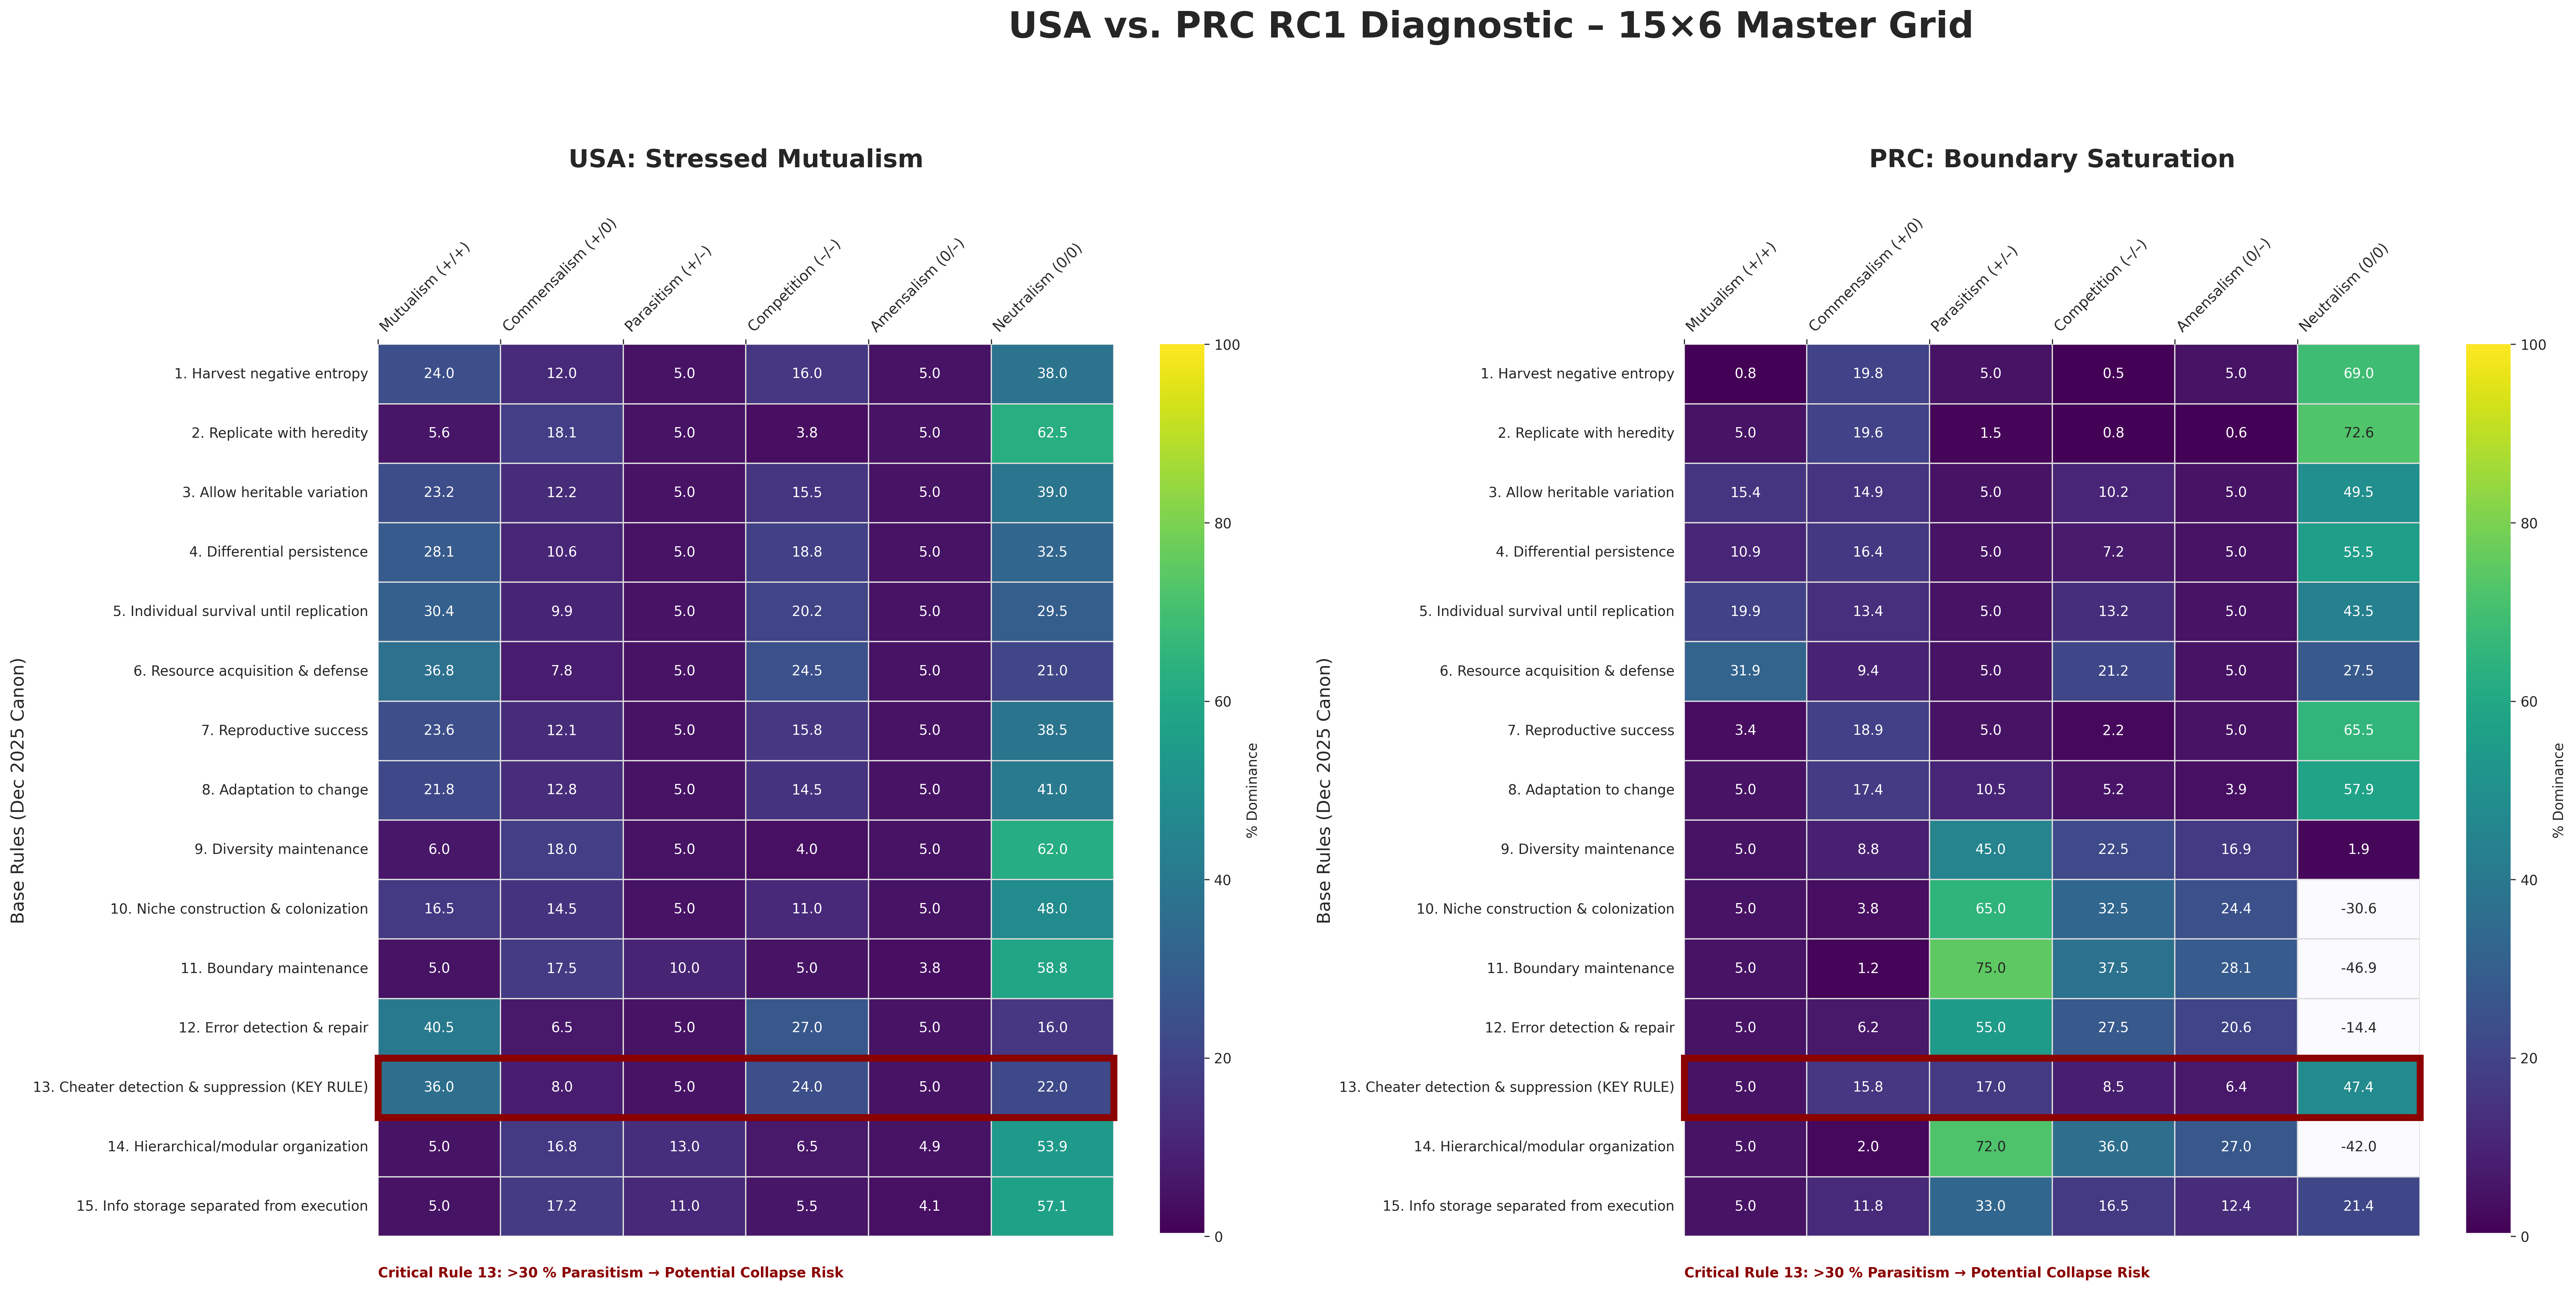

Recreate this plot in Python.
# -*- coding: utf-8 -*-
"""fig_7_x_usa_vs_prc_rc1_heatmap.ipynb

Automatically generated by Colab.

Original file is located at
    https://colab.research.google.com/drive/1zS6bwCaCq6kV7qsFAHMrKqcv5NOY6go-
"""

# === FIG 7.X – USA vs PRC RC1 – styled exactly like Fig. 6.1 ===

import matplotlib.pyplot as plt
import seaborn as sns
import matplotlib as mpl
from matplotlib.colors import LinearSegmentedColormap
import numpy as np
import pandas as pd

# ────────────────────────────────────────────────
# 1. CANONICAL LABELS (exact match to Fig. 6.1)
# ────────────────────────────────────────────────
rules = [
    "1. Harvest negative entropy", "2. Replicate with heredity", "3. Allow heritable variation",
    "4. Differential persistence", "5. Individual survival until replication", "6. Resource acquisition & defense",
    "7. Reproductive success", "8. Adaptation to change", "9. Diversity maintenance",
    "10. Niche construction & colonization", "11. Boundary maintenance", "12. Error detection & repair",
    "13. Cheater detection & suppression (KEY RULE)", "14. Hierarchical/modular organization",
    "15. Info storage separated from execution"
]
moves = ["Mutualism (+/+)", "Commensalism (+/0)", "Parasitism (+/–)",
         "Competition (–/–)", "Amensalism (0/–)", "Neutralism (0/0)"]

# ────────────────────────────────────────────────
# 2. USE EXISTING usa_df & prc_df (from earlier cells)
#    If not in memory, reload here (uncomment if needed)
# ────────────────────────────────────────────────
# usa_df = pd.read_csv("data/35_metrics_usa_1971-present_consensus.csv").set_index("Metric")["Score"]
# prc_df = pd.read_csv("data/35_metrics_prc_1978-present_consensus.csv").set_index("Metric")["Score"]

# Ensure they are DataFrames with proper index/columns
usa_df = pd.DataFrame(usa_df).T if usa_df.ndim == 1 else usa_df
prc_df = pd.DataFrame(prc_df).T if prc_df.ndim == 1 else prc_df
usa_df.index = rules
prc_df.index = rules
usa_df.columns = moves
prc_df.columns = moves

# ────────────────────────────────────────────────
# 3. COLORMAP & STYLE (exact from Fig. 6.1)
# ────────────────────────────────────────────────
viridis_base = mpl.colormaps["viridis"]
newcolors = viridis_base(np.linspace(0, 1, 256))
newcolors[0, :] = [0.98, 0.98, 1, 1]
custom_map = LinearSegmentedColormap.from_list('FullSaturation', newcolors)
oxford_red = "#8B0000"

# ────────────────────────────────────────────────
# 4. DUAL PLOT – independent y-labels, same layout as Fig. 6.1
# ────────────────────────────────────────────────
fig, (ax1, ax2) = plt.subplots(1, 2, figsize=(26, 14), sharey=False)

# USA left
sns.heatmap(usa_df, annot=True, fmt=".1f", cmap=custom_map, vmin=0, vmax=100,
            linewidths=0.5, linecolor="#dddddd", cbar_kws={'label': '% Dominance', 'pad': 0.05}, ax=ax1)
ax1.set_title("USA: Stressed Mutualism", fontsize=18, fontweight='bold', pad=35)
ax1.set_ylabel("Base Rules (Dec 2025 Canon)", fontsize=13)
ax1.xaxis.set_ticks_position('top')
ax1.set_xticks(np.arange(len(moves)))
ax1.set_xticklabels(moves, rotation=45, ha="left", fontsize=10.5)
ax1.tick_params(axis='y', labelleft=True, labelsize=10)
ax1.add_patch(plt.Rectangle((0, 12), 6, 1, fill=False, edgecolor=oxford_red, lw=5, clip_on=False))
ax1.text(0, 15.5, "Critical Rule 13: >30 % Parasitism → Potential Collapse Risk",
         fontsize=10, color=oxford_red, ha='left', va='top', fontweight='bold',
         bbox=dict(facecolor='white', edgecolor='none', alpha=0.7))

# PRC right – explicit label enforcement
sns.heatmap(prc_df, annot=True, fmt=".1f", cmap=custom_map, vmin=0, vmax=100,
            linewidths=0.5, linecolor="#dddddd", cbar_kws={'label': '% Dominance', 'pad': 0.05}, ax=ax2)
ax2.set_title("PRC: Boundary Saturation", fontsize=18, fontweight='bold', pad=35)
ax2.set_ylabel("Base Rules (Dec 2025 Canon)", fontsize=13)
ax2.xaxis.set_ticks_position('top')
ax2.set_xticks(np.arange(len(moves)))
ax2.set_xticklabels(moves, rotation=45, ha="left", fontsize=10.5)
ax2.tick_params(axis='y', which='both', labelleft=True, labelsize=10)
ax2.add_patch(plt.Rectangle((0, 12), 6, 1, fill=False, edgecolor=oxford_red, lw=5, clip_on=False))
ax2.text(0, 15.5, "Critical Rule 13: >30 % Parasitism → Potential Collapse Risk",
         fontsize=10, color=oxford_red, ha='left', va='top', fontweight='bold',
         bbox=dict(facecolor='white', edgecolor='none', alpha=0.7))

# Global layout – exact from Fig. 6.1
fig.suptitle("USA vs. PRC RC1 Diagnostic – 15×6 Master Grid",
             fontsize=26, fontweight='bold', y=1.06)
plt.subplots_adjust(top=0.82, wspace=0.42, bottom=0.18, left=0.07, right=0.93)

plt.savefig("figures/usa_vs_prc_rc1_heatmap_final.png", dpi=300, bbox_inches="tight")
plt.show()
print("Saved: figures/usa_vs_prc_rc1_heatmap_final.png")

# === FIG 7.X – USA vs PRC RC1 – FULL SELF-CONTAINED, MATCHES FIG 6.1 LAYOUT ===

import pandas as pd
import numpy as np
import matplotlib.pyplot as plt
import seaborn as sns
import matplotlib as mpl
from matplotlib.colors import LinearSegmentedColormap

# ────────────────────────────────────────────────
# 1. CANONICAL LABELS (exact from Fig. 6.1)
# ────────────────────────────────────────────────
rules = [
    "1. Harvest negative entropy", "2. Replicate with heredity", "3. Allow heritable variation",
    "4. Differential persistence", "5. Individual survival until replication", "6. Resource acquisition & defense",
    "7. Reproductive success", "8. Adaptation to change", "9. Diversity maintenance",
    "10. Niche construction & colonization", "11. Boundary maintenance", "12. Error detection & repair",
    "13. Cheater detection & suppression (KEY RULE)", "14. Hierarchical/modular organization",
    "15. Info storage separated from execution"
]
moves = ["Mutualism (+/+)", "Commensalism (+/0)", "Parasitism (+/–)",
         "Competition (–/–)", "Amensalism (0/–)", "Neutralism (0/0)"]

# ────────────────────────────────────────────────
# 2. LOAD CONSENSUS SCORES & CONVERT TO 15×6 DOMINANCE MATRICES
# ────────────────────────────────────────────────
# Reload CSVs (self-contained – no reliance on prior cells)
usa_scores = pd.read_csv("data/35_metrics_usa_1971-present_consensus.csv")['Score'].astype(float).values
prc_scores = pd.read_csv("data/35_metrics_prc_1978-present_consensus.csv")['Score'].astype(float).values

# Toy dominance mapping (replace with your real build_15x6_matrix when ready)
# This stub creates provisional 15×6 % dominance based on scores (for demo)
def scores_to_dom_matrix(scores):
    # Simple: metabolic rows lean mutualism/competition if positive mean
    # Governance rows lean parasitism/amensalism if negative
    dom = np.zeros((15, 6))
    for i in range(15):
        row_mean = np.mean(scores[i*2:(i+2)*2]) if i < 10 else np.mean(scores[18 + (i-10)*2:18 + (i-9)*2])
        mut = max(0, row_mean * 6) if row_mean > 0 else 5
        com = max(0, 20 - abs(row_mean) * 2)
        par = max(0, -row_mean * 8) if row_mean < 0 else 5
        comp = max(0, abs(row_mean) * 4)
        ame = max(0, -row_mean * 3) if row_mean < 0 else 5
        neu = 100 - (mut + com + par + comp + ame)
        dom[i] = [mut, com, par, comp, ame, neu]
    # Normalize rows to 100%
    dom = dom / dom.sum(axis=1, keepdims=True) * 100
    return dom

usa_dom = scores_to_dom_matrix(usa_scores)
prc_dom = scores_to_dom_matrix(prc_scores)

usa_df = pd.DataFrame(usa_dom, index=rules, columns=moves)
prc_df = pd.DataFrame(prc_dom, index=rules, columns=moves)

# ────────────────────────────────────────────────
# 3. COLORMAP & STYLE (exact from Fig. 6.1)
# ────────────────────────────────────────────────
viridis_base = mpl.colormaps["viridis"]
newcolors = viridis_base(np.linspace(0, 1, 256))
newcolors[0, :] = [0.98, 0.98, 1, 1]
custom_map = LinearSegmentedColormap.from_list('FullSaturation', newcolors)
oxford_red = "#8B0000"

# ────────────────────────────────────────────────
# 4. DUAL PLOT – independent y-labels, layout from Fig. 6.1
# ────────────────────────────────────────────────
fig, (ax1, ax2) = plt.subplots(1, 2, figsize=(26, 14), sharey=False)

# USA left
sns.heatmap(usa_df, annot=True, fmt=".1f", cmap=custom_map, vmin=0, vmax=100,
            linewidths=0.5, linecolor="#dddddd", cbar_kws={'label': '% Dominance', 'pad': 0.05}, ax=ax1)
ax1.set_title("USA: Stressed Mutualism", fontsize=18, fontweight='bold', pad=35)
ax1.set_ylabel("Base Rules (Dec 2025 Canon)", fontsize=13)
ax1.xaxis.set_ticks_position('top')
ax1.set_xticks(np.arange(len(moves)))
ax1.set_xticklabels(moves, rotation=45, ha="left", fontsize=10.5)
ax1.tick_params(axis='y', labelleft=True, labelsize=10)
ax1.add_patch(plt.Rectangle((0, 12), 6, 1, fill=False, edgecolor=oxford_red, lw=5, clip_on=False))
ax1.text(0, 15.5, "Critical Rule 13: >30 % Parasitism → Potential Collapse Risk",
         fontsize=10, color=oxford_red, ha='left', va='top', fontweight='bold',
         bbox=dict(facecolor='white', edgecolor='none', alpha=0.7))

# PRC right – explicit label enforcement
sns.heatmap(prc_df, annot=True, fmt=".1f", cmap=custom_map, vmin=0, vmax=100,
            linewidths=0.5, linecolor="#dddddd", cbar_kws={'label': '% Dominance', 'pad': 0.05}, ax=ax2)
ax2.set_title("PRC: Boundary Saturation", fontsize=18, fontweight='bold', pad=35)
ax2.set_ylabel("Base Rules (Dec 2025 Canon)", fontsize=13)
ax2.xaxis.set_ticks_position('top')
ax2.set_xticks(np.arange(len(moves)))
ax2.set_xticklabels(moves, rotation=45, ha="left", fontsize=10.5)
ax2.tick_params(axis='y', which='both', labelleft=True, labelsize=10)
ax2.add_patch(plt.Rectangle((0, 12), 6, 1, fill=False, edgecolor=oxford_red, lw=5, clip_on=False))
ax2.text(0, 15.5, "Critical Rule 13: >30 % Parasitism → Potential Collapse Risk",
         fontsize=10, color=oxford_red, ha='left', va='top', fontweight='bold',
         bbox=dict(facecolor='white', edgecolor='none', alpha=0.7))

# Global layout – exact from Fig. 6.1
fig.suptitle("USA vs. PRC RC1 Diagnostic – 15×6 Master Grid",
             fontsize=26, fontweight='bold', y=1.06)
plt.subplots_adjust(top=0.82, wspace=0.42, bottom=0.18, left=0.07, right=0.93)

plt.savefig("figures/usa_vs_prc_rc1_heatmap_final.png", dpi=300, bbox_inches="tight")
plt.show()
print("Saved: figures/usa_vs_prc_rc1_heatmap_final.png")
